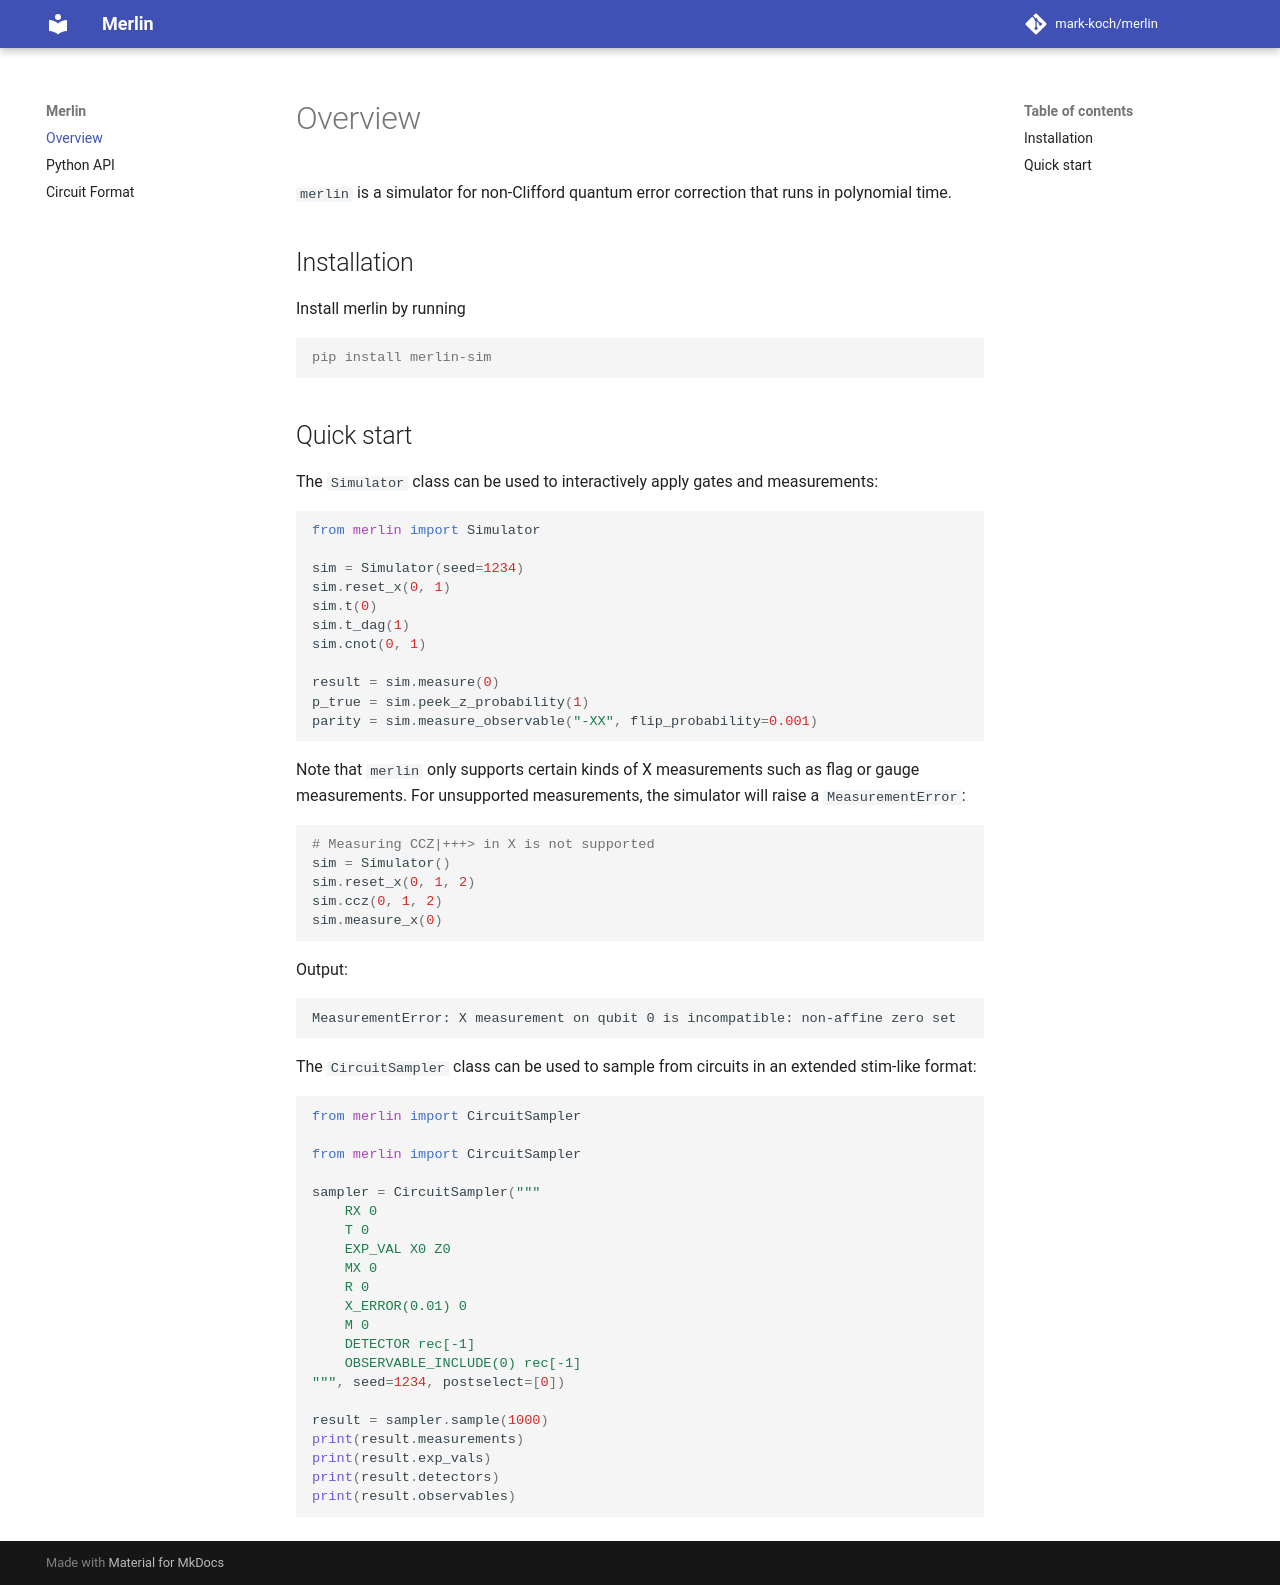

repository: mark-koch/merlin · page: index.html · generator: mkdocs

#  Overview

`merlin` is a simulator for non-Clifford quantum error correction that runs in polynomial time.


## Installation

Install merlin by running

```console
pip install merlin-sim
```


## Quick start

The `Simulator` class can be used to interactively apply gates and measurements:

```python
from merlin import Simulator

sim = Simulator(seed=1234)
sim.reset_x(0, 1)
sim.t(0)
sim.t_dag(1)
sim.cnot(0, 1)

result = sim.measure(0)
p_true = sim.peek_z_probability(1)
parity = sim.measure_observable("-XX", flip_probability=0.001)
```

Note that `merlin` only supports certain kinds of X measurements such as flag or gauge measurements.
For unsupported measurements, the simulator will raise a `MeasurementError`:

```python
# Measuring CCZ|+++> in X is not supported
sim = Simulator()
sim.reset_x(0, 1, 2)
sim.ccz(0, 1, 2)
sim.measure_x(0)
```

Output:

```
MeasurementError: X measurement on qubit 0 is incompatible: non-affine zero set
```

The `CircuitSampler` class can be used to sample from circuits in an extended stim-like format:

```python
from merlin import CircuitSampler

from merlin import CircuitSampler

sampler = CircuitSampler("""
    RX 0
    T 0
    EXP_VAL X0 Z0
    MX 0
    R 0
    X_ERROR(0.01) 0
    M 0
    DETECTOR rec[-1]
    OBSERVABLE_INCLUDE(0) rec[-1]
""", seed=1234, postselect=[0])

result = sampler.sample(1000)
print(result.measurements)
print(result.exp_vals)
print(result.detectors)
print(result.observables)
```
